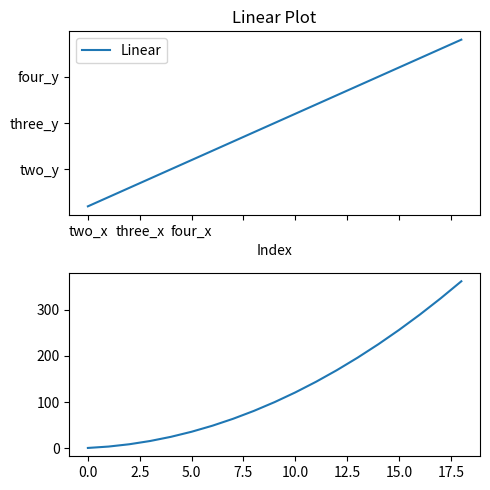

Reproduce this figure in Python.
#!/usr/bin/env python3

import numpy as np
import matplotlib.pyplot as plt
import os

linear = np.arange(1, 20)
square = linear ** 2
log = np.log(linear)
random = np.random.randint(0, 100, 20)

fig, axes = plt.subplots(2, 1, figsize=(5, 5))

axes[0].plot(linear, label='Linear')
axes[0].set_title('Linear Plot')
axes[0].set_xlabel('Index')
axes[0].set_xticklabels(['one_x','two_x','three_x','four_x'])
axes[0].set_yticklabels(['one_y','two_y','three_y','four_y'])
axes[0].legend()

axes[1].plot(square)

plt.tight_layout()

os.makedirs('plots/4-matplotlib_decorating_plots', exist_ok=True)

#plt.savefig('plots/4-matplotlib_decorating_plots/decorated_plot.png', dpi=300)
plt.show()
plt.close()
